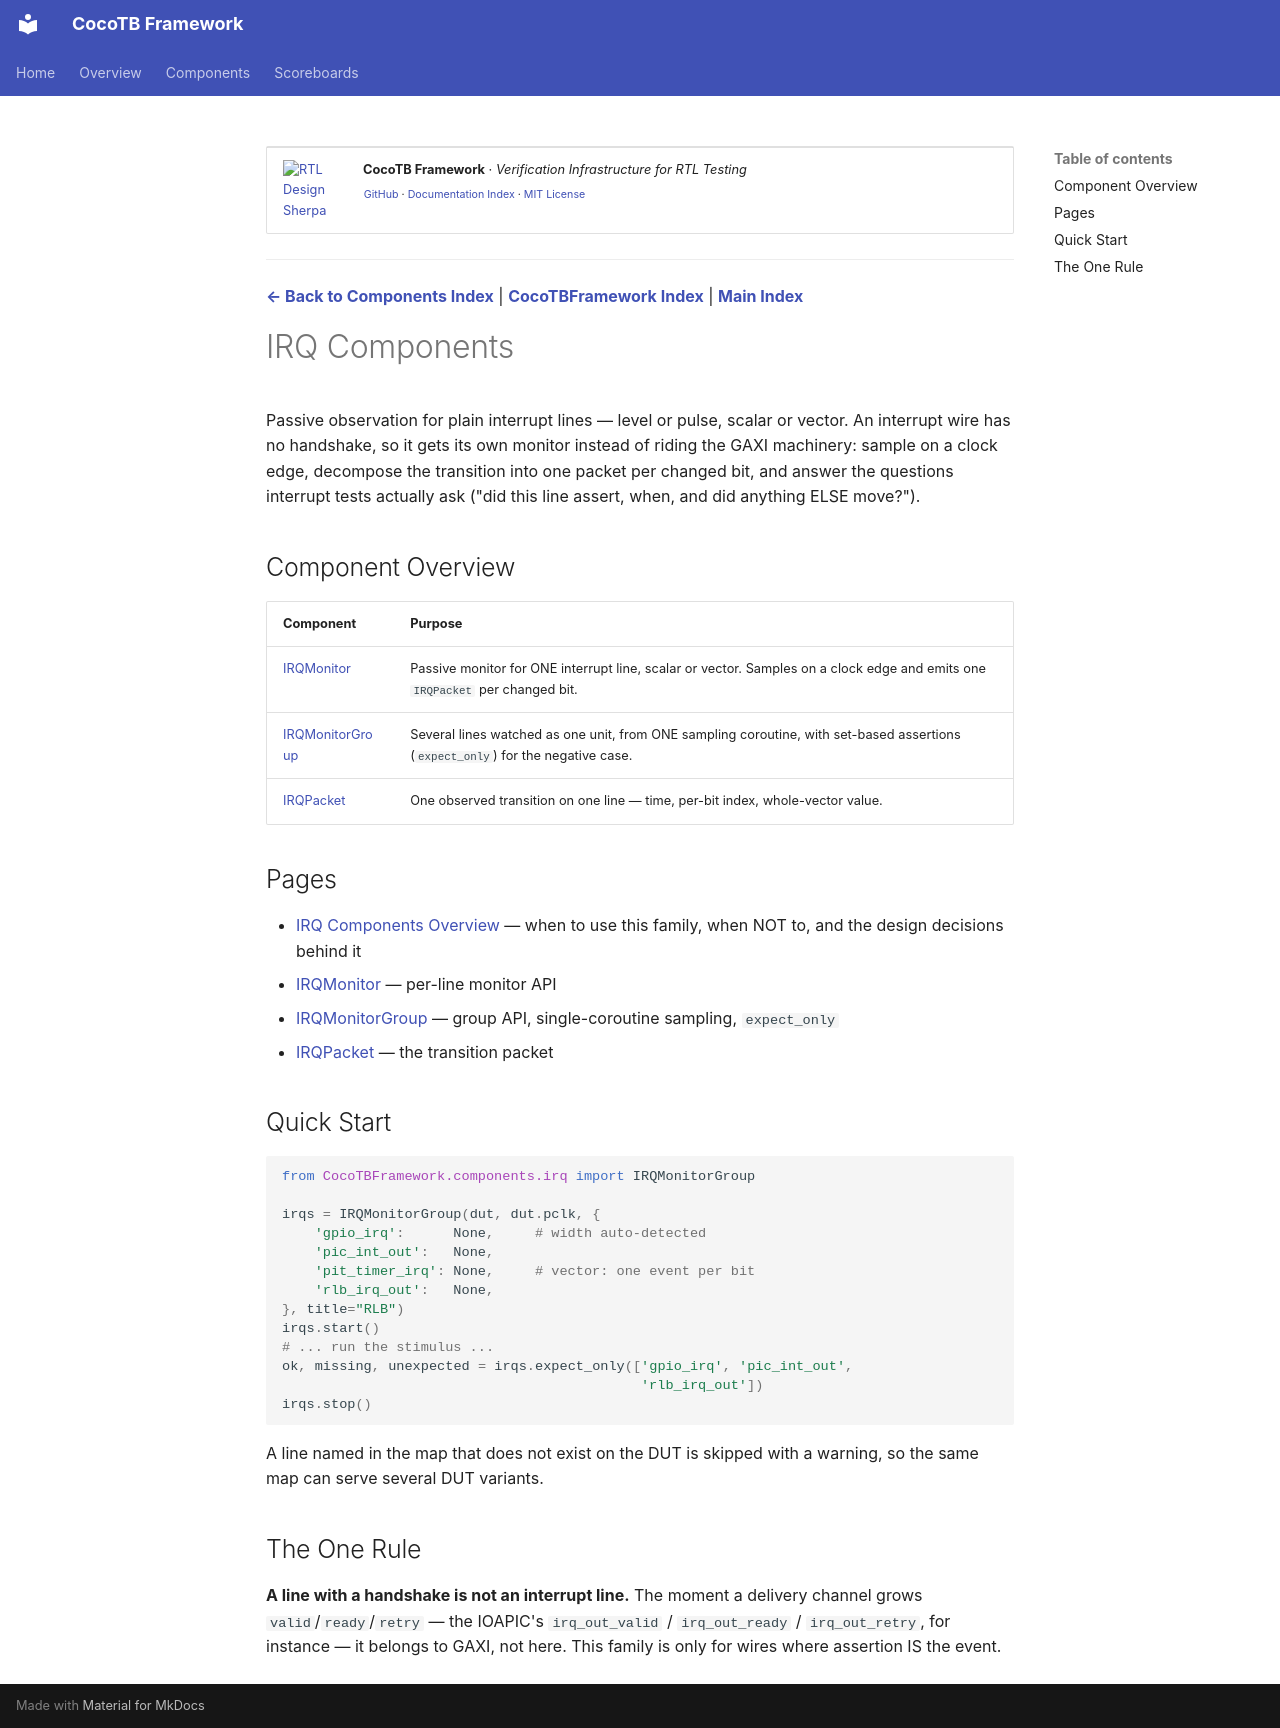

repository: sean-galloway/RTLDesignSherpa-DV · page: components/irq/index.html · generator: mkdocs

<!-- RTL Design Sherpa Documentation Header -->
<table>
<tr>
<td width="80">
  <a href="https://github.com/sean-galloway/RTLDesignSherpa-DV">
    <img src="https://raw.githubusercontent.com/sean-galloway/RTLDesignSherpa/main/docs/logos/Logo_200px.png" alt="RTL Design Sherpa" width="70">
  </a>
</td>
<td>
  <strong>CocoTB Framework</strong> · <em>Verification Infrastructure for RTL Testing</em><br>
  <sub>
    <a href="https://github.com/sean-galloway/RTLDesignSherpa-DV">GitHub</a> ·
    <a href="https://github.com/sean-galloway/RTLDesignSherpa/blob/main/docs/DOCUMENTATION_INDEX.md">Documentation Index</a> ·
    <a href="https://github.com/sean-galloway/RTLDesignSherpa/blob/main/LICENSE">MIT License</a>
  </sub>
</td>
</tr>
</table>

---

<!-- End Header -->

**[← Back to Components Index](../components_index.md)** | **[CocoTBFramework Index](../components_index.md)** | **[Main Index](../components_index.md)**

# IRQ Components

Passive observation for plain interrupt lines — level or pulse, scalar or vector. An interrupt wire has no handshake, so it gets its own monitor instead of riding the GAXI machinery: sample on a clock edge, decompose the transition into one packet per changed bit, and answer the questions interrupt tests actually ask ("did this line assert, when, and did anything ELSE move?").

## Component Overview

| Component | Purpose |
| --- | --- |
| [IRQMonitor](irq_monitor.md) | Passive monitor for ONE interrupt line, scalar or vector. Samples on a clock edge and emits one `IRQPacket` per changed bit. |
| [IRQMonitorGroup](irq_monitor_group.md) | Several lines watched as one unit, from ONE sampling coroutine, with set-based assertions (`expect_only`) for the negative case. |
| [IRQPacket](irq_packet.md) | One observed transition on one line — time, per-bit index, whole-vector value. |

## Pages

- [IRQ Components Overview](components_irq_overview.md) — when to use this family, when NOT to, and the design decisions behind it
- [IRQMonitor](irq_monitor.md) — per-line monitor API
- [IRQMonitorGroup](irq_monitor_group.md) — group API, single-coroutine sampling, `expect_only`
- [IRQPacket](irq_packet.md) — the transition packet

## Quick Start

```python
from CocoTBFramework.components.irq import IRQMonitorGroup

irqs = IRQMonitorGroup(dut, dut.pclk, {
    'gpio_irq':      None,     # width auto-detected
    'pic_int_out':   None,
    'pit_timer_irq': None,     # vector: one event per bit
    'rlb_irq_out':   None,
}, title="RLB")
irqs.start()
# ... run the stimulus ...
ok, missing, unexpected = irqs.expect_only(['gpio_irq', 'pic_int_out',
                                            'rlb_irq_out'])
irqs.stop()
```

A line named in the map that does not exist on the DUT is skipped with a
warning, so the same map can serve several DUT variants.

## The One Rule

**A line with a handshake is not an interrupt line.** The moment a delivery
channel grows `valid`/`ready`/`retry` — the IOAPIC's `irq_out_valid` /
`irq_out_ready` / `irq_out_retry`, for instance — it belongs to GAXI, not here.
This family is only for wires where assertion IS the event.
